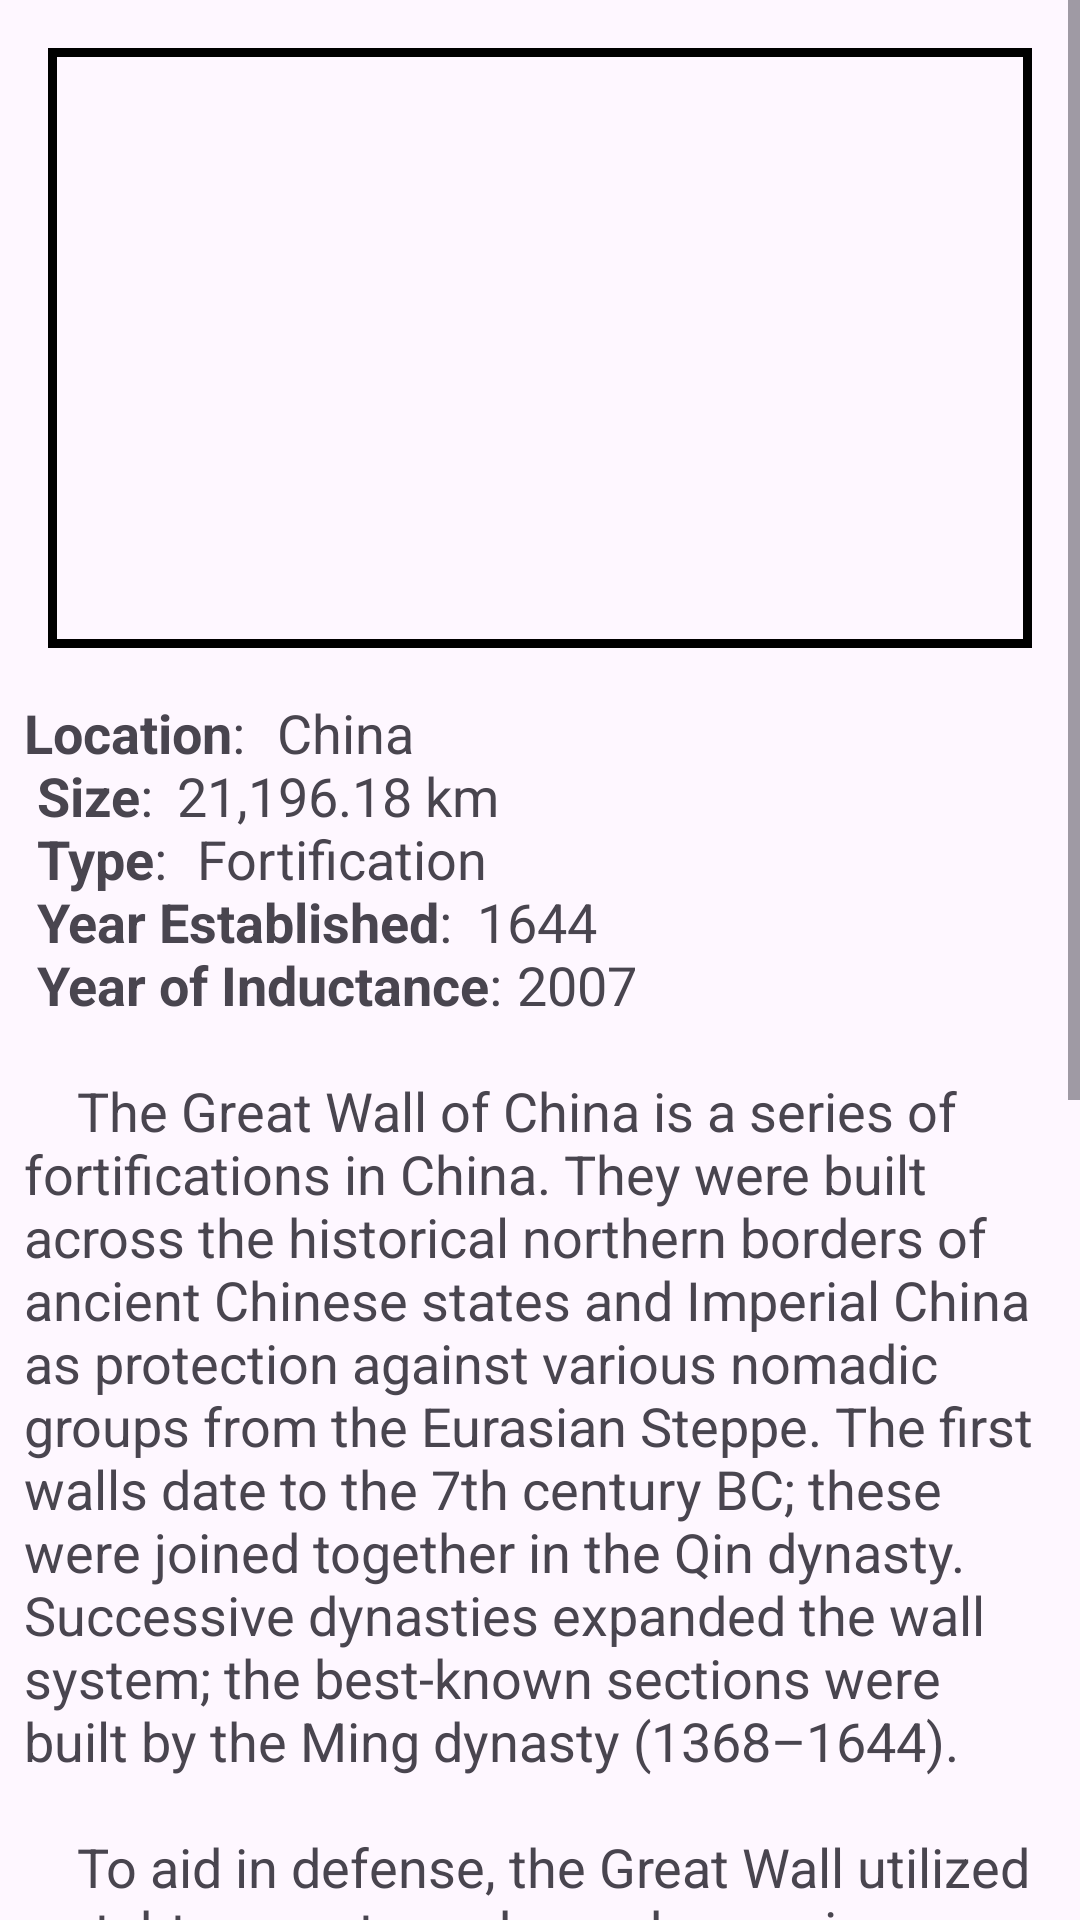

Android layout source for this screen:
<!-- AndroidManifest.xml: application theme Theme.InformationBook -->
<!-- res/layout/fragment_wallofchina.xml -->
<?xml version="1.0" encoding="utf-8"?>
<androidx.constraintlayout.widget.ConstraintLayout xmlns:android="http://schemas.android.com/apk/res/android"
    xmlns:app="http://schemas.android.com/apk/res-auto"
    xmlns:tools="http://schemas.android.com/tools"
    android:id="@+id/fragmentWondersWallOfChina"
    android:layout_width="match_parent"
    android:layout_height="match_parent">

    <ScrollView
        android:layout_width="match_parent"
        android:layout_height="match_parent"
        android:id="@+id/scrollViewWallOfChina"
        android:clipToPadding="false"
        app:layout_constraintBottom_toBottomOf="parent"
        app:layout_constraintEnd_toEndOf="parent"
        app:layout_constraintStart_toStartOf="parent"
        app:layout_constraintTop_toTopOf="parent">

        <androidx.constraintlayout.widget.ConstraintLayout
            android:layout_width="match_parent"
            android:layout_height="200dp">

            <ImageView
                android:id="@+id/imageViewWallofChina"
                android:layout_width="match_parent"
                android:layout_height="200dp"
                android:layout_marginStart="16dp"
                android:layout_marginTop="16dp"
                android:layout_marginEnd="16dp"
                android:background="@drawable/image_frame"
                android:padding="3dp"
                android:scaleType="fitXY"
                app:layout_constraintEnd_toEndOf="parent"
                app:layout_constraintStart_toStartOf="parent"
                app:layout_constraintTop_toTopOf="parent" />

            <ProgressBar
                android:id="@+id/progressBarWallofChina"
                style="?android:attr/progressBarStyle"
                android:layout_width="wrap_content"
                android:layout_height="wrap_content"
                app:layout_constraintBottom_toBottomOf="@+id/imageViewWallofChina"
                app:layout_constraintEnd_toEndOf="@+id/imageViewWallofChina"
                app:layout_constraintStart_toStartOf="@+id/imageViewWallofChina"
                app:layout_constraintTop_toTopOf="@+id/imageViewWallofChina" />

            <TextView
                android:id="@+id/textViewWallofChina"
                android:layout_width="match_parent"
                android:layout_height="wrap_content"
                android:layout_marginStart="8dp"
                android:layout_marginTop="16dp"
                android:layout_marginEnd="8dp"
                android:text="@string/wallofchina"
                android:textAlignment="textStart"
                android:textColor="@color/text_color"
                android:textSize="18sp"
                app:layout_constraintEnd_toEndOf="parent"
                app:layout_constraintStart_toStartOf="parent"
                app:layout_constraintTop_toBottomOf="@+id/imageViewWallofChina" />
        </androidx.constraintlayout.widget.ConstraintLayout>
    </ScrollView>
</androidx.constraintlayout.widget.ConstraintLayout>
<!-- resources referenced by this layout -->
<resources>
  <!-- drawable image_frame (drawable) -->
  <?xml version="1.0" encoding="utf-8"?>
  <shape xmlns:android="http://schemas.android.com/apk/res/android">
      <stroke
          android:width="3dp"
          android:color="@color/text_color"/>
  
  </shape>
  <string name="wallofchina">
          <b>Location</b>:\t China\n
          <b>Size</b>:\t 21,196.18 km\n
          <b>Type</b>:\t Fortification\n
          <b>Year Established</b>:\t 1644\n
          <b>Year of Inductance</b>:\t 2007\n\n
          \t\t The Great Wall of China is a series of fortifications in China. They were built across the historical northern borders of ancient Chinese states and Imperial China as protection against various nomadic groups from the Eurasian Steppe. The first walls date to the 7th century BC; these were joined together in the Qin dynasty. Successive dynasties expanded the wall system; the best-known sections were built by the Ming dynasty (1368–1644).
  
  \n\n\t\t To aid in defense, the Great Wall utilized watchtowers, troop barracks, garrison stations, signaling capabilities through the means of smoke or fire, and its status as a transportation corridor. Other purposes of the Great Wall have included border controls (allowing control of immigration and emigration, and the imposition of duties on goods transported along the Silk Road), and the regulation of trade.
  
  \n\n\t\t The collective fortifications constituting the Great Wall stretch from Liaodong in the east to Lop Lake in the west, and from the present-day Sino-Russian border in the north to Tao River in the south: an arc that roughly delineates the edge of the Mongolian steppe, spanning 21,196.18 km (13,170.70 mi) in total. It is a UNESCO World Heritage Site, and was voted one of the New 7 Wonders of the World in 2007. Today, the defensive system of the Great Wall is recognized as one of the most impressive architectural feats in history.
      </string>
  <style name="Theme.InformationBook" parent="Base.Theme.InformationBook" />
  <style name="Base.Theme.InformationBook" parent="Theme.Material3.DayNight.NoActionBar">
          
          
      </style>
</resources>
